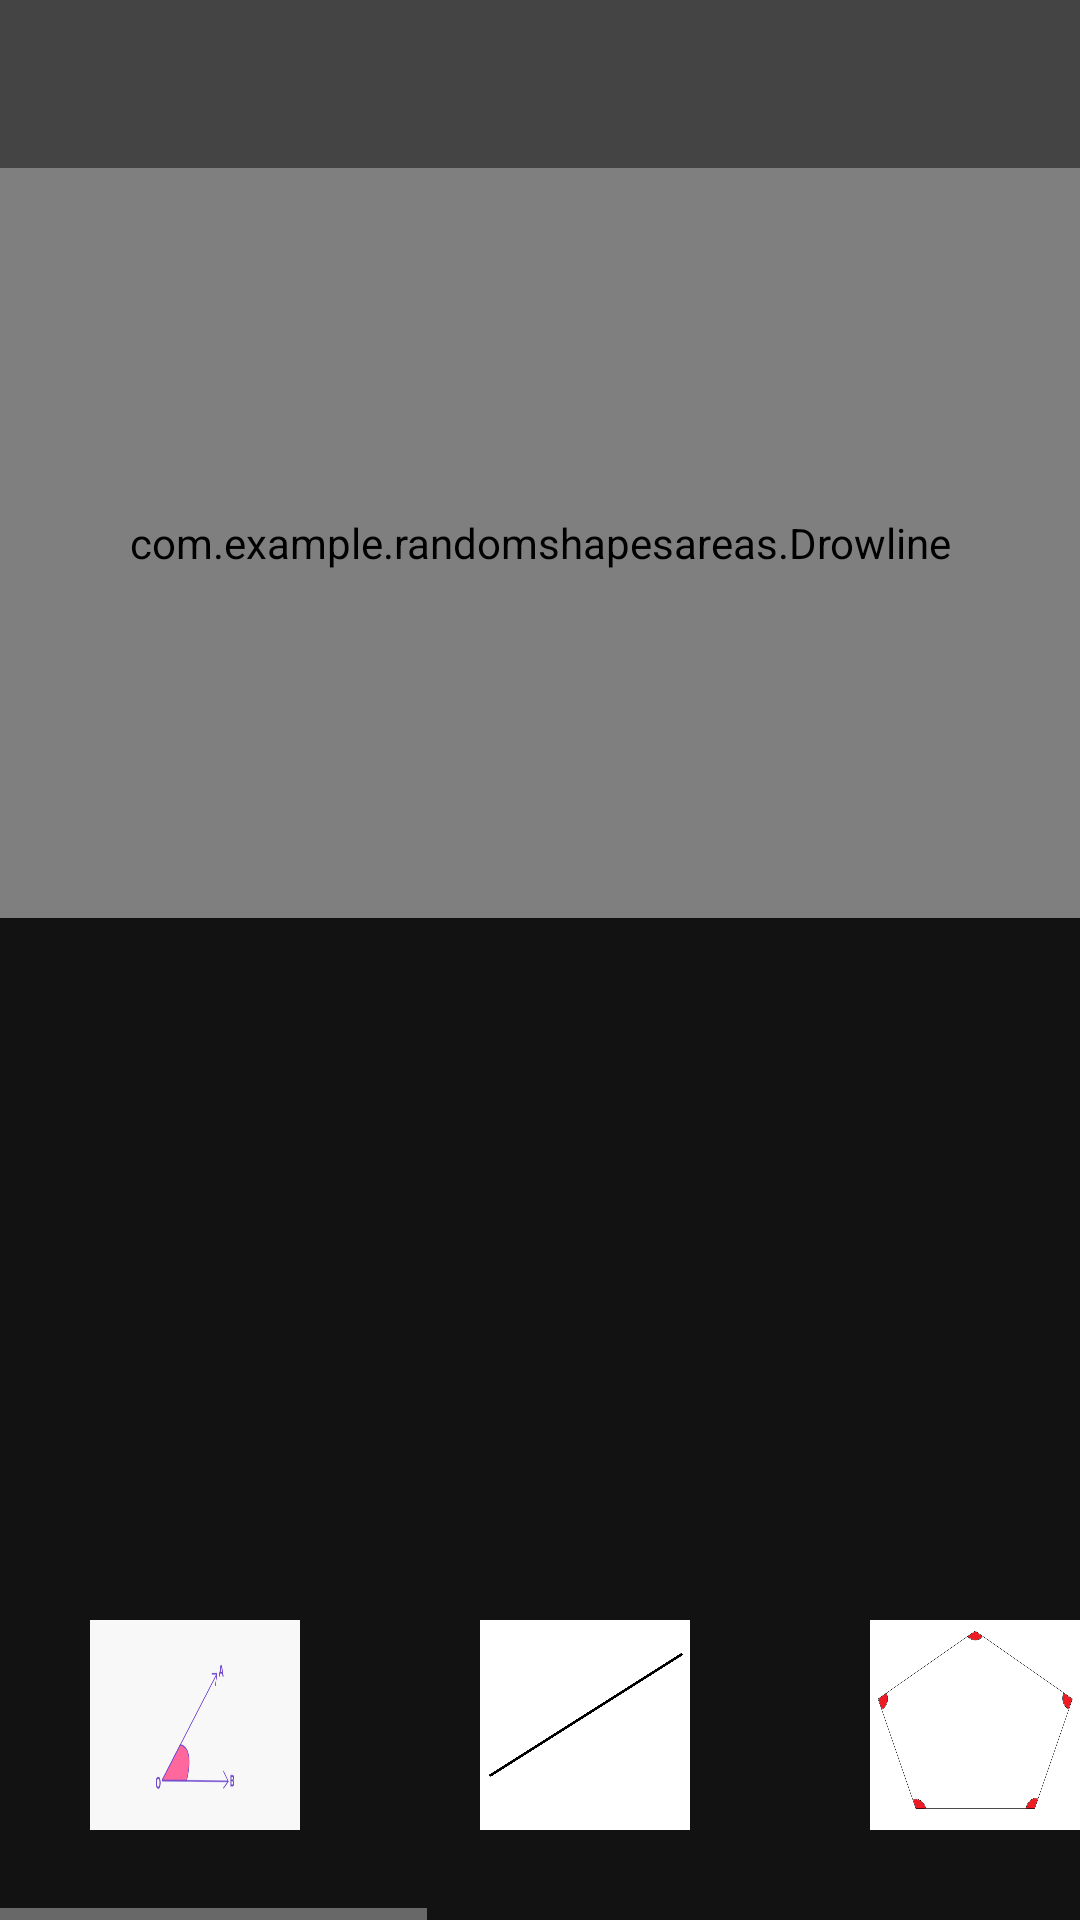

The Android layout XML behind this screen, and the referenced resources:
<!-- AndroidManifest.xml: application theme Theme.RandomShapesAreas -->
<!-- res/layout/activity_main.xml -->
<?xml version="1.0" encoding="utf-8"?>
<RelativeLayout xmlns:android="http://schemas.android.com/apk/res/android"
    xmlns:app="http://schemas.android.com/apk/res-auto"
    xmlns:tools="http://schemas.android.com/tools"
    android:id="@+id/main_activity_main_layout"
    android:layout_width="match_parent"
    android:layout_height="match_parent"
    tools:context=".MainActivity"
    >
    <com.google.android.material.appbar.AppBarLayout
        android:layout_width="match_parent"
        android:id="@+id/main_menu_outer"
        android:layout_height="wrap_content">
    <androidx.appcompat.widget.Toolbar
        android:layout_width="match_parent"
        android:layout_height="wrap_content"
        android:id="@+id/main_menu"
        android:background="#444">

    </androidx.appcompat.widget.Toolbar>
    </com.google.android.material.appbar.AppBarLayout>

    <com.example.randomshapesareas.Drowline

        android:id="@+id/drawline_mainAct"
        android:layout_width="match_parent"
        android:layout_height="250dp"
        android:background="#555"
        app:layout_constraintBottom_toBottomOf="parent"
        app:layout_constraintEnd_toEndOf="parent"
        app:layout_constraintStart_toStartOf="parent"
        android:layout_below="@id/main_menu_outer"></com.example.randomshapesareas.Drowline>



    <HorizontalScrollView
        android:id="@+id/horizontal_scroll"

        android:layout_width="match_parent"
        android:layout_height="100dp"
        android:layout_alignParentBottom="true"
        android:layout_marginBottom="0dp">

        <LinearLayout
            android:id="@+id/linear"
            android:layout_width="match_parent"
            android:layout_height="match_parent"
            android:orientation="horizontal">
            <ImageButton
                android:id="@+id/angels_info"
                android:layout_width="70dp"
                android:layout_height="70dp"
                android:layout_marginLeft="30dp"
                android:layout_marginRight="30dp"
                android:adjustViewBounds="true"
                android:scaleType="fitXY"
                android:background="@color/white"
                android:src="@drawable/angle"></ImageButton>

            <ImageButton
                android:id="@+id/lines_info"
                android:layout_width="70dp"
                android:layout_height="70dp"
                android:layout_marginLeft="30dp"
                android:layout_marginRight="30dp"
                android:adjustViewBounds="true"
                android:scaleType="fitXY"
                android:background="@color/white"
                android:src="@drawable/line"></ImageButton>

            <ImageButton
                android:id="@+id/plygon_angles_info"
                android:layout_width="70dp"
                android:layout_height="70dp"
                android:layout_marginLeft="30dp"
                android:layout_marginRight="30dp"
                android:adjustViewBounds="true"
                android:scaleType="fitXY"
                android:background="@color/white"
                android:src="@drawable/plygon_angles"></ImageButton>

            <ImageButton
                android:id="@+id/area_info"
                android:layout_width="70dp"
                android:layout_height="70dp"
                android:layout_marginLeft="30dp"
                android:layout_marginRight="30dp"
                android:adjustViewBounds="true"
                android:scaleType="fitXY"
                android:background="@color/white"
                android:src="@drawable/area"></ImageButton>

            <ImageButton
                android:id="@+id/parametric_info"
                android:layout_width="70dp"
                android:layout_height="70dp"
                android:layout_marginLeft="30dp"
                android:layout_marginRight="30dp"
                android:adjustViewBounds="true"
                android:scaleType="fitXY"
                android:background="@color/white"
                android:src="@drawable/parametric"></ImageButton>

            <ImageButton
                android:id="@+id/clear_info"
                android:layout_width="70dp"
                android:layout_height="70dp"
                android:layout_marginLeft="30dp"
                android:layout_marginRight="30dp"
                android:adjustViewBounds="true"
                android:scaleType="fitXY"
                android:background="@color/white"
                android:src="@drawable/ic_baseline_clear_24"></ImageButton>

            <ImageButton
                android:id="@+id/help"
                android:layout_width="70dp"
                android:layout_height="70dp"
                android:layout_marginLeft="30dp"
                android:layout_marginRight="30dp"
                android:adjustViewBounds="true"
                android:scaleType="fitXY"
                android:background="@color/white"
                android:src="@drawable/ic_baseline_help_outline_24"></ImageButton>

        </LinearLayout>

    </HorizontalScrollView>

</RelativeLayout>
<!-- resources referenced by this layout -->
<resources>
  <!-- drawable angle: png bitmap (drawable-v24, 5478 bytes) -->
  <!-- drawable area: png bitmap (drawable-v24, 1537 bytes) -->
  <!-- drawable ic_baseline_clear_24 (drawable) -->
  <vector android:height="24dp" android:tint="#5D4949"
      android:viewportHeight="24" android:viewportWidth="24"
      android:width="24dp" xmlns:android="http://schemas.android.com/apk/res/android">
      <path android:fillColor="@android:color/white" android:pathData="M19,6.41L17.59,5 12,10.59 6.41,5 5,6.41 10.59,12 5,17.59 6.41,19 12,13.41 17.59,19 19,17.59 13.41,12z"/>
  </vector>
  <!-- drawable ic_baseline_help_outline_24 (drawable) -->
  <vector android:height="24dp" android:tint="#5D4949"
      android:viewportHeight="24" android:viewportWidth="24"
      android:width="24dp" xmlns:android="http://schemas.android.com/apk/res/android">
      <path android:fillColor="@android:color/white" android:pathData="M11,18h2v-2h-2v2zM12,2C6.48,2 2,6.48 2,12s4.48,10 10,10 10,-4.48 10,-10S17.52,2 12,2zM12,20c-4.41,0 -8,-3.59 -8,-8s3.59,-8 8,-8 8,3.59 8,8 -3.59,8 -8,8zM12,6c-2.21,0 -4,1.79 -4,4h2c0,-1.1 0.9,-2 2,-2s2,0.9 2,2c0,2 -3,1.75 -3,5h2c0,-2.25 3,-2.5 3,-5 0,-2.21 -1.79,-4 -4,-4z"/>
  </vector>
  <!-- drawable line: png bitmap (drawable-v24, 21007 bytes) -->
  <!-- drawable parametric: png bitmap (drawable-v24, 4841 bytes) -->
  <!-- drawable plygon_angles: png bitmap (drawable-v24, 56421 bytes) -->
  <style name="Theme.RandomShapesAreas" parent="Theme.MaterialComponents.NoActionBar">
          
          <item name="colorPrimary">@color/purple_500</item>
          <item name="colorPrimaryVariant">@color/purple_700</item>
          <item name="colorOnPrimary">@color/white</item>
          
          <item name="colorSecondary">@color/teal_200</item>
          <item name="colorSecondaryVariant">@color/teal_700</item>
          <item name="colorOnSecondary">@color/black</item>
          
          <item name="android:statusBarColor" tools:targetApi="l">?attr/colorPrimaryVariant</item>
          
      </style>
  <!-- not gathered from this repository: default colours our renderer supplied (Android Studio template values) -->
  <color name="purple_500">#FF6200EE</color>
  <color name="purple_700">#FF3700B3</color>
  <color name="teal_200">#FF03DAC5</color>
  <color name="teal_700">#FF018786</color>
  <color name="black">#FF000000</color>
  <color name="white">#FFFFFFFF</color>
</resources>
